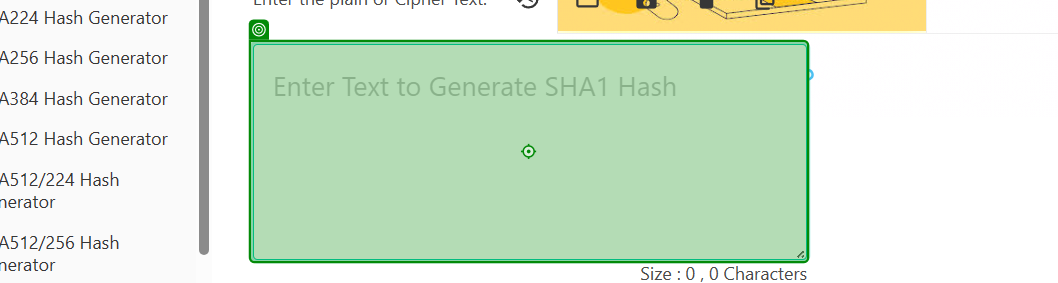
Task: Generate the Security Hash for each Client based on
their personal information.
Workflow: SHA1_ProcessHash

Step 1: type [in_HashFormula] into 'TEXTAREA inputTextArea'

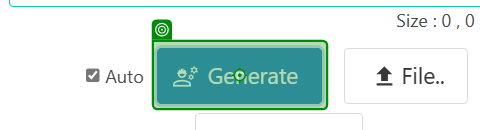
Step 2: click on 'Generate'

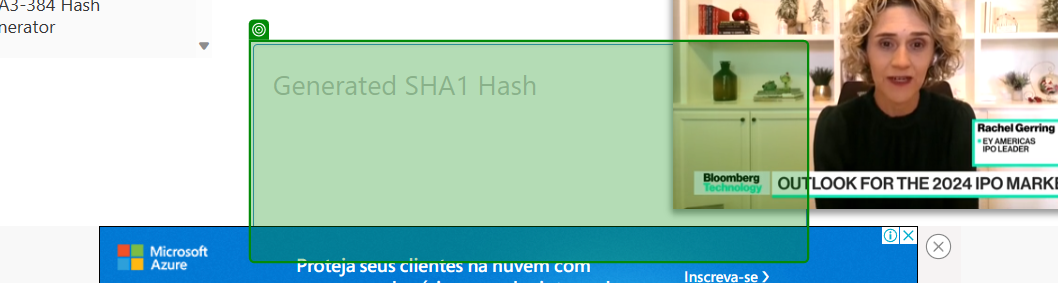
Step 3: get-text from 'TEXTAREA outputTextArea'